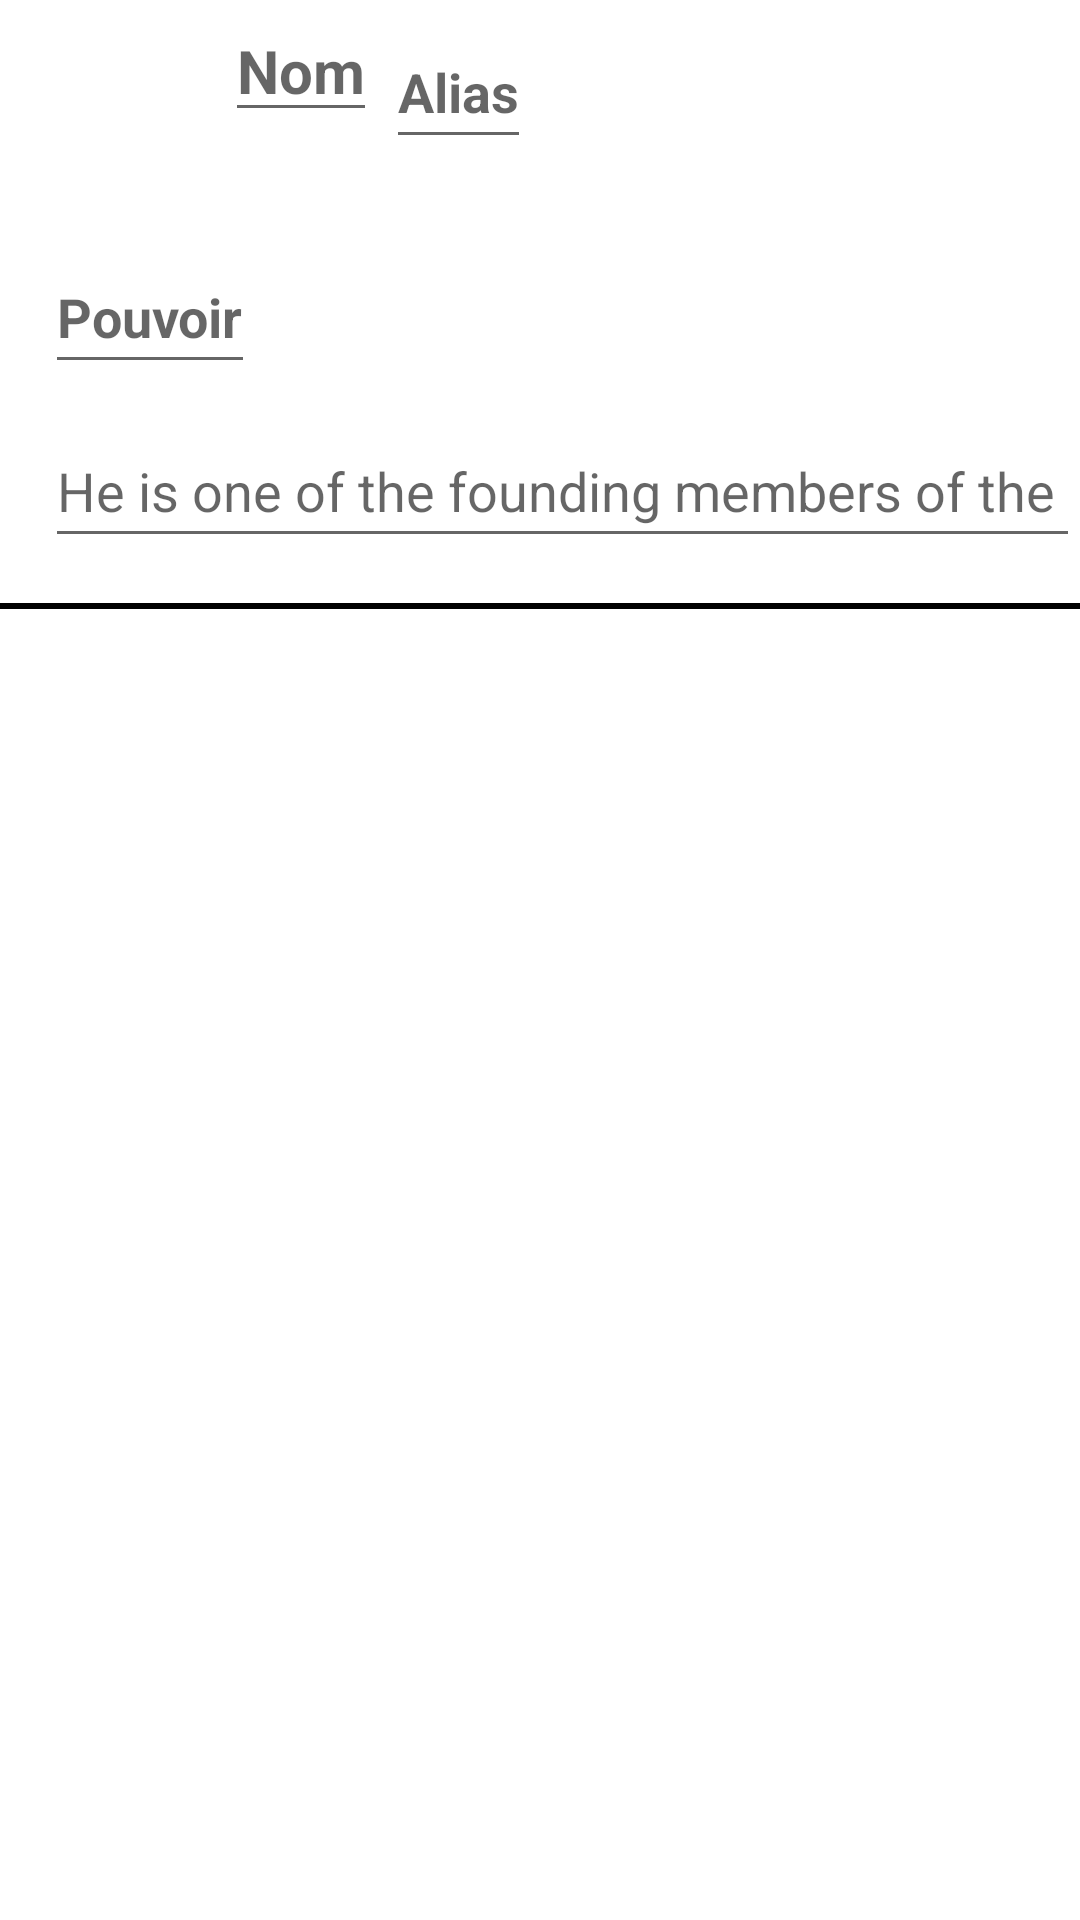

Layout XML and referenced resources for this Android screen:
<!-- AndroidManifest.xml: application theme Theme.XMen -->
<!-- res/layout/activity_edit.xml -->
<?xml version="1.0" encoding="utf-8"?>
<androidx.constraintlayout.widget.ConstraintLayout xmlns:android="http://schemas.android.com/apk/res/android"
    xmlns:app="http://schemas.android.com/apk/res-auto"
    xmlns:tools="http://schemas.android.com/tools"
    android:layout_width="match_parent"
    android:layout_height="match_parent"
    tools:context=".EditActivity">

    <LinearLayout
        android:id="@+id/line"
        android:layout_width="match_parent"
        android:layout_height="wrap_content"
        android:orientation="vertical"
        tools:ignore="MissingConstraints">
        <RelativeLayout
            android:layout_width="match_parent"
            android:layout_height="wrap_content"
            >
            <ImageView
                android:id="@+id/image"
                android:layout_width="70dp"
                android:src="@drawable/person"
                android:layout_height="70dp"/>

            <EditText
                android:id="@+id/noms"
                android:layout_width="wrap_content"
                android:layout_height="wrap_content"
                android:inputType="text"
                android:hint="Nom"
                android:layout_marginLeft="5dp"
                android:textSize="20sp"
                android:textStyle="bold"
                android:textColor="@color/black"
                android:gravity="center_vertical"
                android:layout_toRightOf="@+id/image" />

            <EditText
                android:id="@+id/aliass"
                android:layout_width="wrap_content"
                android:layout_height="wrap_content"
                android:layout_marginLeft="3dp"
                android:layout_marginTop="5dp"
                android:layout_toRightOf="@+id/noms"
                android:gravity="center_vertical"
                android:hint="Alias"
                android:inputType="text"
                android:minHeight="48dp"
                android:textColor="@color/black"
                android:textStyle="bold" />




        </RelativeLayout>

        <EditText
            android:id="@+id/pouvoirs"
            android:layout_width="wrap_content"
            android:layout_height="wrap_content"
            android:layout_marginLeft="15dp"
            android:layout_marginTop="10dp"
            android:hint="Pouvoir"
            android:inputType="text"
            android:minHeight="48dp"
            android:textColor="@color/black"
            android:textStyle="bold" />

        <EditText
            android:id="@+id/descriptions"
            android:layout_width="match_parent"
            android:layout_height="wrap_content"
            android:layout_marginLeft="15dp"
            android:layout_marginTop="10dp"
            android:hint="He is one of the founding members of the X-Men."
            android:inputType="text"
            android:minHeight="48dp" />

        <View

            android:layout_width="match_parent"
            android:layout_height="2dp"
            android:layout_below="@+id/line"
            android:layout_marginTop="15dp"
            android:background="@color/black" />
    </LinearLayout>



</androidx.constraintlayout.widget.ConstraintLayout>
<!-- resources referenced by this layout -->
<resources>
  <style name="Theme.XMen" parent="Base.Theme.XMen" />
  <style name="Base.Theme.XMen" parent="Theme.MaterialComponents.DayNight.DarkActionBar">
          
          
      </style>
  <!-- not gathered from this repository: default colours our renderer supplied (Android Studio template values) -->
  <color name="black">#FF000000</color>
</resources>
